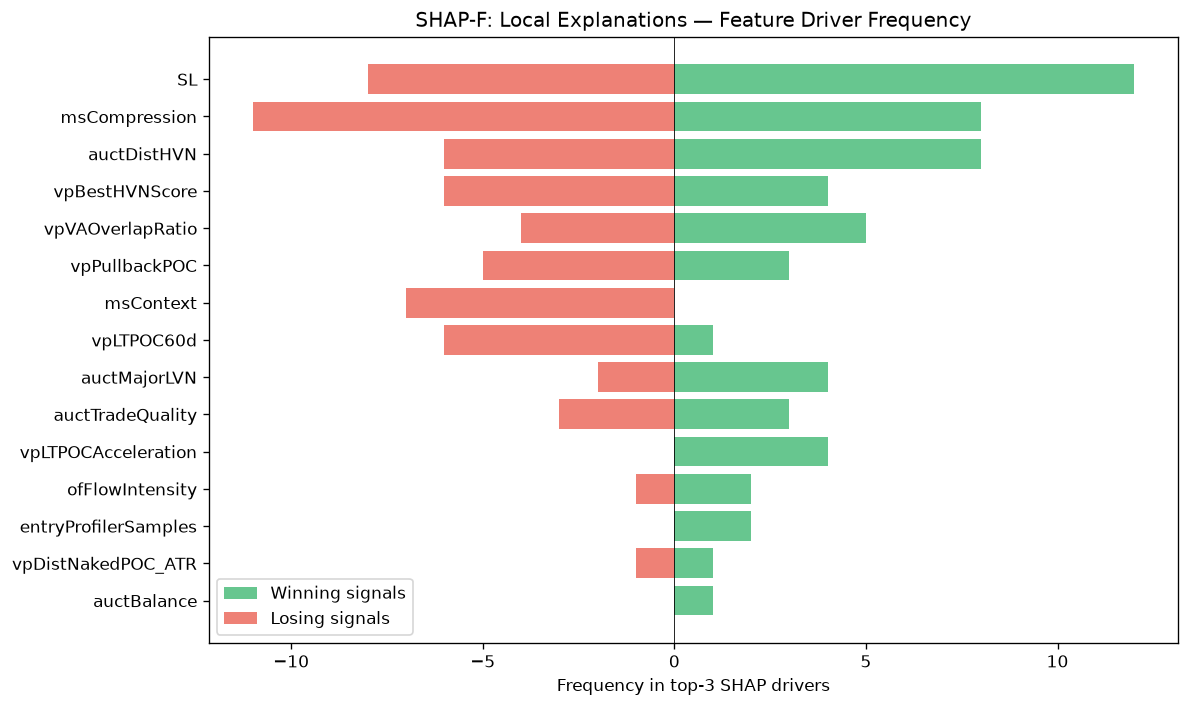

Values plotted in this chart, from the file beside it:
feature, win_top3_freq, lose_top3_freq, total_top3_freq, win_bias
SL, 12, 8, 20, 0.6
msCompression, 8, 11, 19, 0.4211
auctDistHVN, 8, 6, 14, 0.5714
vpBestHVNScore, 4, 6, 10, 0.4
vpVAOverlapRatio, 5, 4, 9, 0.5556
vpPullbackPOC, 3, 5, 8, 0.375
msContext, 0, 7, 7, 0.0
vpLTPOC60d, 1, 6, 7, 0.1429
auctMajorLVN, 4, 2, 6, 0.6667
auctTradeQuality, 3, 3, 6, 0.5
vpLTPOCAcceleration, 4, 0, 4, 1
ofFlowIntensity, 2, 1, 3, 0.6667
entryProfilerSamples, 2, 0, 2, 1
vpDistNakedPOC_ATR, 1, 1, 2, 0.5
auctBalance, 1, 0, 1, 1
vpLTMajorHVNPrice, 1, 0, 1, 1
vpLTPOCVelocity, 1, 0, 1, 1
